Run: headless pygame with SDL's dummy video driver; simulated clock (each Clock.tick advances the game by its frame time, no real sleeping); random seed 0; keys injected as events and as key.get_pressed() state; mouse plan: one left click at the window centre at the start of phase 2, then a move to the lower-right quarter at the start of phase 3.
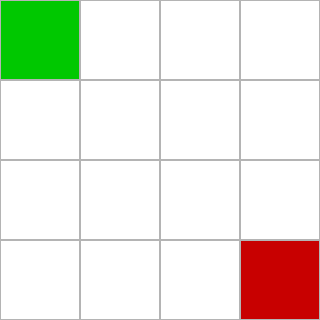
Frame 1 of 4 · flips 1–60 · no input
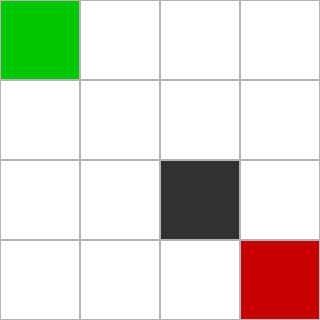
Frame 2 of 4 · flips 61–180 · clicked the window centre · tapped SPACE, RETURN · held RIGHT (→), D
Frame 3 of 4 · flips 181–300 · moved the mouse to the lower-right quarter · held DOWN (↓), S · screen unchanged from frame 2, image omitted
Frame 4 of 4 · flips 301–420 · held LEFT (←), A, UP (↑), W · screen unchanged from frame 3, image omitted

The pygame program that drew these frames:

import pygame # type: ignore
import sys
import heapq
import time

TILE_SIZE = 80
ROWS, COLS = 4,4
EMPTY, OBSTACLE, START, GOAL = 0, 1, 2, 3

# Colores
COLORS = {
    EMPTY: (255, 255, 255),
    OBSTACLE: (50, 50, 50),
    START: (0, 200, 0),
    GOAL: (200, 0, 0),
    'visited': (100, 149, 237),
    'path': (255, 255, 0)
}

# Iniciar laberinto vacío
maze = [[EMPTY for _ in range(COLS)] for _ in range(ROWS)]
start = (0, 0)
goal = (ROWS - 1, COLS - 1)
maze[start[0]][start[1]] = START
maze[goal[0]][goal[1]] = GOAL


def get_neighbors(pos):
    x, y = pos
    directions = [(-1, 0), (1, 0), (0, -1), (0, 1)]
    for dx, dy in directions:
        nx, ny = x + dx, y + dy
        if 0 <= nx < ROWS and 0 <= ny < COLS:
            if maze[nx][ny] != OBSTACLE:
                yield (nx, ny)


def manhattan(a, b):
    return abs(a[0] - b[0]) + abs(a[1] - b[1])


def a_star(screen, start, goal):
    frontier = []
    heapq.heappush(frontier, (0, start))
    came_from = {start: None}
    cost_so_far = {start: 0}

    while frontier:
        pygame.time.delay(50)
        _, current = heapq.heappop(frontier)

        if current == goal:
            break

        for neighbor in get_neighbors(current):
            new_cost = cost_so_far[current] + 1
            if neighbor not in cost_so_far or new_cost < cost_so_far[neighbor]:
                cost_so_far[neighbor] = new_cost
                priority = new_cost + manhattan(neighbor, goal)
                heapq.heappush(frontier, (priority, neighbor))
                came_from[neighbor] = current

                if maze[neighbor[0]][neighbor[1]] not in [START, GOAL]:
                    draw_tile(screen, neighbor, 'visited')
        pygame.display.flip()

    return reconstruct_path(came_from, start, goal)


def reconstruct_path(came_from, start, goal):
    current = goal
    path = []
    while current != start:
        path.append(current)
        current = came_from.get(current)
        if current is None:
            return []  # No path
    path.reverse()
    return path


def draw_tile(screen, pos, type):
    color = COLORS[type] if isinstance(type, str) else COLORS.get(type, (100, 100, 100))
    pygame.draw.rect(screen, color, (pos[1]*TILE_SIZE, pos[0]*TILE_SIZE, TILE_SIZE, TILE_SIZE))
    pygame.draw.rect(screen, (180, 180, 180), (pos[1]*TILE_SIZE, pos[0]*TILE_SIZE, TILE_SIZE, TILE_SIZE), 1)


def draw_maze(screen, path=None):
    for i in range(ROWS):
        for j in range(COLS):
            draw_tile(screen, (i, j), maze[i][j])
    if path:
        for pos in path:
            if maze[pos[0]][pos[1]] not in [START, GOAL]:
                draw_tile(screen, pos, 'path')
    pygame.display.flip()


def main():
    pygame.init()
    screen = pygame.display.set_mode((COLS*TILE_SIZE, ROWS*TILE_SIZE))
    pygame.display.set_caption("Agente Inteligente - Laberinto Dinámico")
    running = True
    placing = OBSTACLE
    path = []

    while running:
        draw_maze(screen, path)
        for event in pygame.event.get():
            if event.type == pygame.QUIT:
                running = False

            elif pygame.mouse.get_pressed()[0]:  # Click izquierdo
                x, y = pygame.mouse.get_pos()
                row, col = y // TILE_SIZE, x // TILE_SIZE
                if (row, col) not in [start, goal]:
                    maze[row][col] = OBSTACLE if maze[row][col] == EMPTY else EMPTY

            elif event.type == pygame.KEYDOWN:
                if event.key == pygame.K_SPACE:
                    path = a_star(screen, start, goal)
                elif event.key == pygame.K_r:
                    for i in range(ROWS):
                        for j in range(COLS):
                            if maze[i][j] not in [START, GOAL]:
                                maze[i][j] = EMPTY
                    path = []

    pygame.quit()
    sys.exit()


if __name__ == "__main__":
    main()
